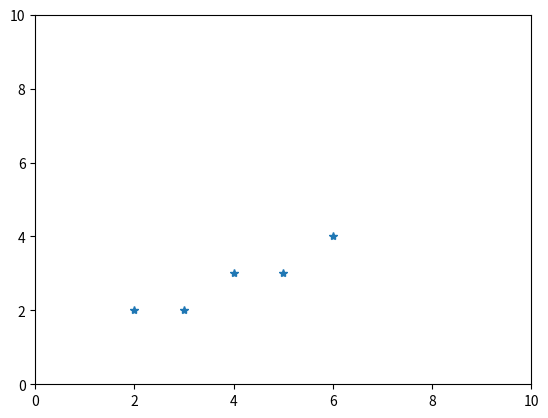

Source code (Python):
import matplotlib.pyplot as plt

xcord = []
ycord = []


def drawLine(x1, y1, x2, y2):
    dy = y2-y1
    dx = x2-x1
    m = dy/dx
    p = 2*dy-dx
    x = x1
    y = y1

    if(m < 1):
        for x in range(x1, x2+1):
            if(p < 0):
                x = x+1
                xcord.append(x)
                ycord.append(y)
                p = p+2*dy

            else:
                x = x+1
                y = y + 1
                xcord.append(x)
                ycord.append(y)
                p = p+2*dy - 2*dx

    else:
        for x in range(y1, y2+1):
            if(p < 0):
                y = y+1
                xcord.append(x)
                ycord.append(y)
                p = p+2*dx
            else:
                x = x+1
                y = y + 1
                xcord.append(x)
                ycord.append(y)
                p = p+2*dx - 2*dy


drawLine(1, 1, 5, 3)

print(xcord, ycord)

plt.xlim(0, 10)
plt.ylim(0, 10)
plt.plot(xcord, ycord, "*")
plt.show()
